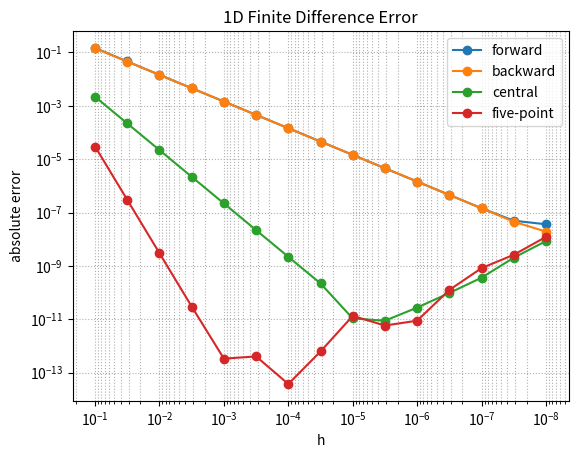
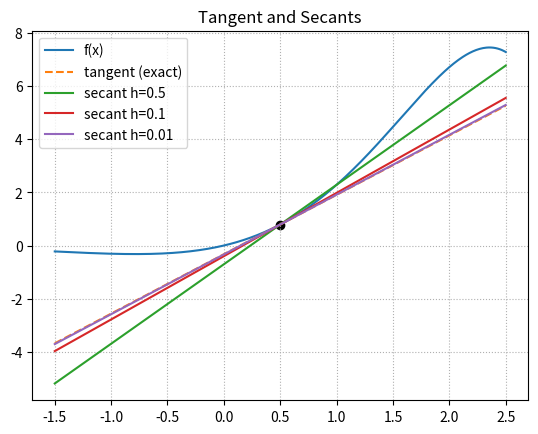
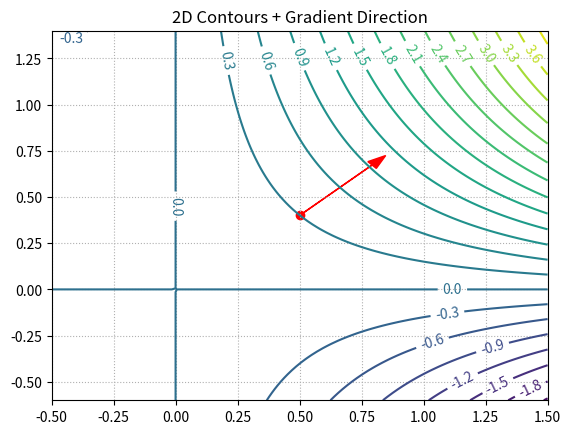
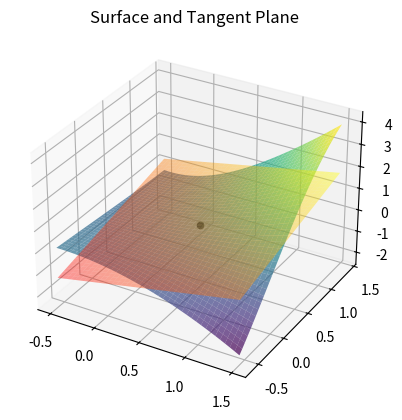

The script that saved these images, in order:
import numpy as np
import matplotlib.pyplot as plt

# ------------------------------
# 1D FUNCTION + EXACT DERIVATIVE
# ------------------------------

def f1(x):
    return np.exp(x) * np.sin(x)
def df1_exact(x):
    return np.exp(x) * (np.sin(x) + np.cos(x))

# Simple finite differences
def fd_forward(f, x, h):
    return (f(x+h) - f(x)) / h
def fd_backward(f, x, h):
    return (f(x) - f(x-h)) / h
def fd_central(f, x, h):
    return (f(x+h) - f(x-h)) / (2*h)
def fd_five_point(f, x, h):
    return (-f(x+2*h) + 8*f(x+h) - 8*f(x-h) + f(x-2*h)) / (12*h)

# ------------------------------
# 2D FUNCTION + EXACT GRADIENT
# ------------------------------

def f2(x, y):
    return x*x*y + np.sin(x*y)
def grad2_exact(x, y):
    xy = x*y
    fx = 2*x*y + y*np.cos(xy)
    fy = x*x + x*np.cos(xy)
    return fx, fy
def fd_central_x(f, x, y, h):
    return (f(x+h, y) - f(x-h, y)) / (2*h)
def fd_central_y(f, x, y, h):
    return (f(x, y+h) - f(x, y-h)) / (2*h)
def fd_five_x(f, x, y, h):
    return (-f(x+2*h, y)+8*f(x+h,y)-8*f(x-h,y)+f(x-2*h,y))/(12*h)
def fd_five_y(f, x, y, h):
    return (-f(x, y+2*h)+8*f(x,y+h)-8*f(x,y-h)+f(x,y-2*h))/(12*h)


# ------------------------------
# ERROR ANALYSIS
# ------------------------------

def derivative_error_plots():
    x0 = 0.5
    hs = np.logspace(-1, -8, 15)
    exact = df1_exact(x0)

    errors = {
        "forward": [],
        "backward": [],
        "central": [],
        "five-point": []
    }

    for h in hs:
        errors["forward"].append(abs(fd_forward(f1, x0, h) - exact))
        errors["backward"].append(abs(fd_backward(f1, x0, h) - exact))
        errors["central"].append(abs(fd_central(f1, x0, h) - exact))
        errors["five-point"].append(abs(fd_five_point(f1, x0, h) - exact))

    plt.figure()
    for name, vals in errors.items():
        plt.loglog(hs, vals, marker="o", label=name)
    plt.gca().invert_xaxis()
    plt.xlabel("h")
    plt.ylabel("absolute error")
    plt.title("1D Finite Difference Error")
    plt.grid(True, which="both", ls=":")
    plt.legend()
    plt.show()


# ------------------------------
# 1D TANGENT + SECANTS PLOT
# ------------------------------

def tangent_and_secants():
    x0 = 0.5
    y0 = f1(x0)
    m = df1_exact(x0)

    xs = np.linspace(x0 - 2, x0 + 2, 400)
    plt.figure()
    plt.plot(xs, f1(xs), label="f(x)")

    # exact tangent
    plt.plot(xs, y0 + m*(xs - x0), '--', label="tangent (exact)")

    # a few secants
    for h in [0.5, 0.1, 0.01]:
        slope = fd_forward(f1, x0, h)
        plt.plot(xs, y0 + slope*(xs-x0), label=f"secant h={h}")

    plt.scatter([x0], [y0], color="black")
    plt.legend()
    plt.title("Tangent and Secants")
    plt.grid(True, ls=":")
    plt.show()


# ------------------------------
# 2D CONTOUR + GRADIENT ARROW
# ------------------------------

def contour_and_gradient():
    x0, y0 = 0.5, 0.4
    fx, fy = grad2_exact(x0, y0)

    xs = np.linspace(x0-1, x0+1, 100)
    ys = np.linspace(y0-1, y0+1, 100)
    X, Y = np.meshgrid(xs, ys)
    Z = f2(X, Y)

    plt.figure()
    cs = plt.contour(X, Y, Z, levels=20)
    plt.clabel(cs)
    plt.scatter([x0], [y0], c='red')

    g = np.array([fx, fy])
    g = g / np.linalg.norm(g)
    plt.arrow(x0, y0, g[0]*0.4, g[1]*0.4,
              head_width=0.05, color="red")

    plt.title("2D Contours + Gradient Direction")
    plt.grid(True, ls=":")
    plt.show()


# ------------------------------
# 3D SURFACE + TANGENT PLANE
# ------------------------------

def surface_and_plane():
    from mpl_toolkits.mplot3d import Axes3D  # required import

    x0, y0 = 0.5, 0.4
    fx, fy = grad2_exact(x0, y0)
    z0 = f2(x0, y0)

    xs = np.linspace(x0-1, x0+1, 40)
    ys = np.linspace(y0-1, y0+1, 40)
    X, Y = np.meshgrid(xs, ys)
    Z = f2(X, Y)
    Zp = z0 + fx*(X-x0) + fy*(Y-y0)

    fig = plt.figure()
    ax = fig.add_subplot(111, projection='3d')
    ax.plot_surface(X, Y, Z, cmap="viridis", alpha=0.7)
    ax.plot_surface(X, Y, Zp, cmap="autumn", alpha=0.4)
    ax.scatter([x0], [y0], [z0], c='black')
    ax.set_title("Surface and Tangent Plane")
    plt.show()


# ------------------------------
# MAIN
# ------------------------------

derivative_error_plots()

tangent_and_secants()

contour_and_gradient()

surface_and_plane()
